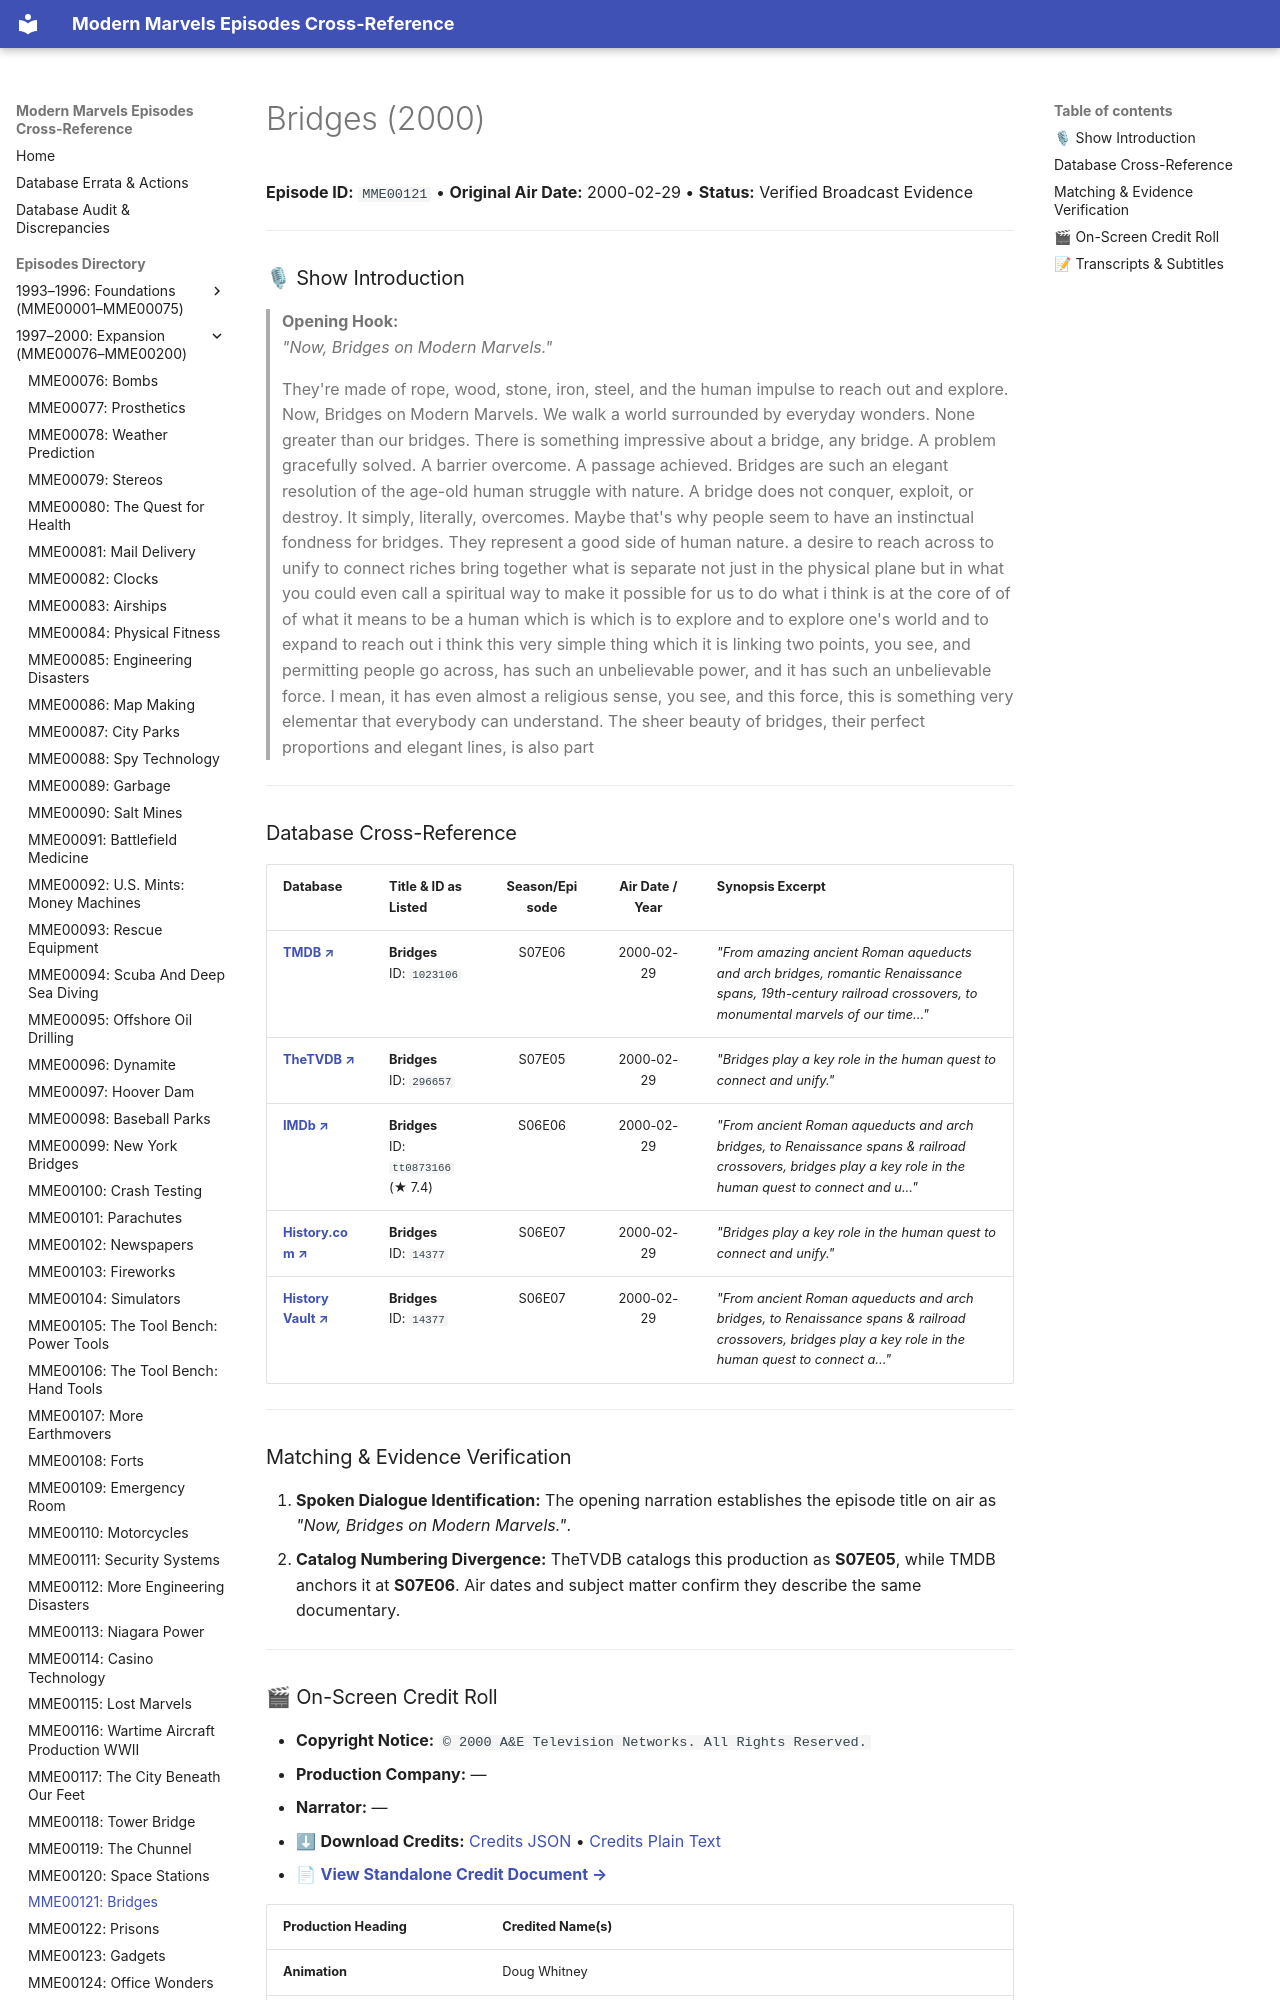

repository: ModernMarvelsFan/ModernMarvels · page: episodes/MME00121/index.html · generator: mkdocs

# Bridges (2000)

**Episode ID:** `MME00121` • **Original Air Date:** 2000-02-29 • **Status:** Verified Broadcast Evidence

---

### 🎙 Show Introduction

> **Opening Hook:**  
> *"Now, Bridges on Modern Marvels."*

> They're made of rope, wood, stone, iron, steel, and the human impulse to reach out and explore. Now, Bridges on Modern Marvels. We walk a world surrounded by everyday wonders. None greater than our bridges. There is something impressive about a bridge, any bridge. A problem gracefully solved. A barrier overcome. A passage achieved. Bridges are such an elegant resolution of the age-old human struggle with nature. A bridge does not conquer, exploit, or destroy. It simply, literally, overcomes. Maybe that's why people seem to have an instinctual fondness for bridges. They represent a good side of human nature. a desire to reach across to unify to connect riches bring together what is separate not just in the physical plane but in what you could even call a spiritual way to make it possible for us to do what i think is at the core of of of what it means to be a human which is which is to explore and to explore one's world and to expand to reach out i think this very simple thing which it is linking two points, you see, and permitting people go across, has such an unbelievable power, and it has such an unbelievable force. I mean, it has even almost a religious sense, you see, and this force, this is something very elementar that everybody can understand. The sheer beauty of bridges, their perfect proportions and elegant lines, is also part

---
